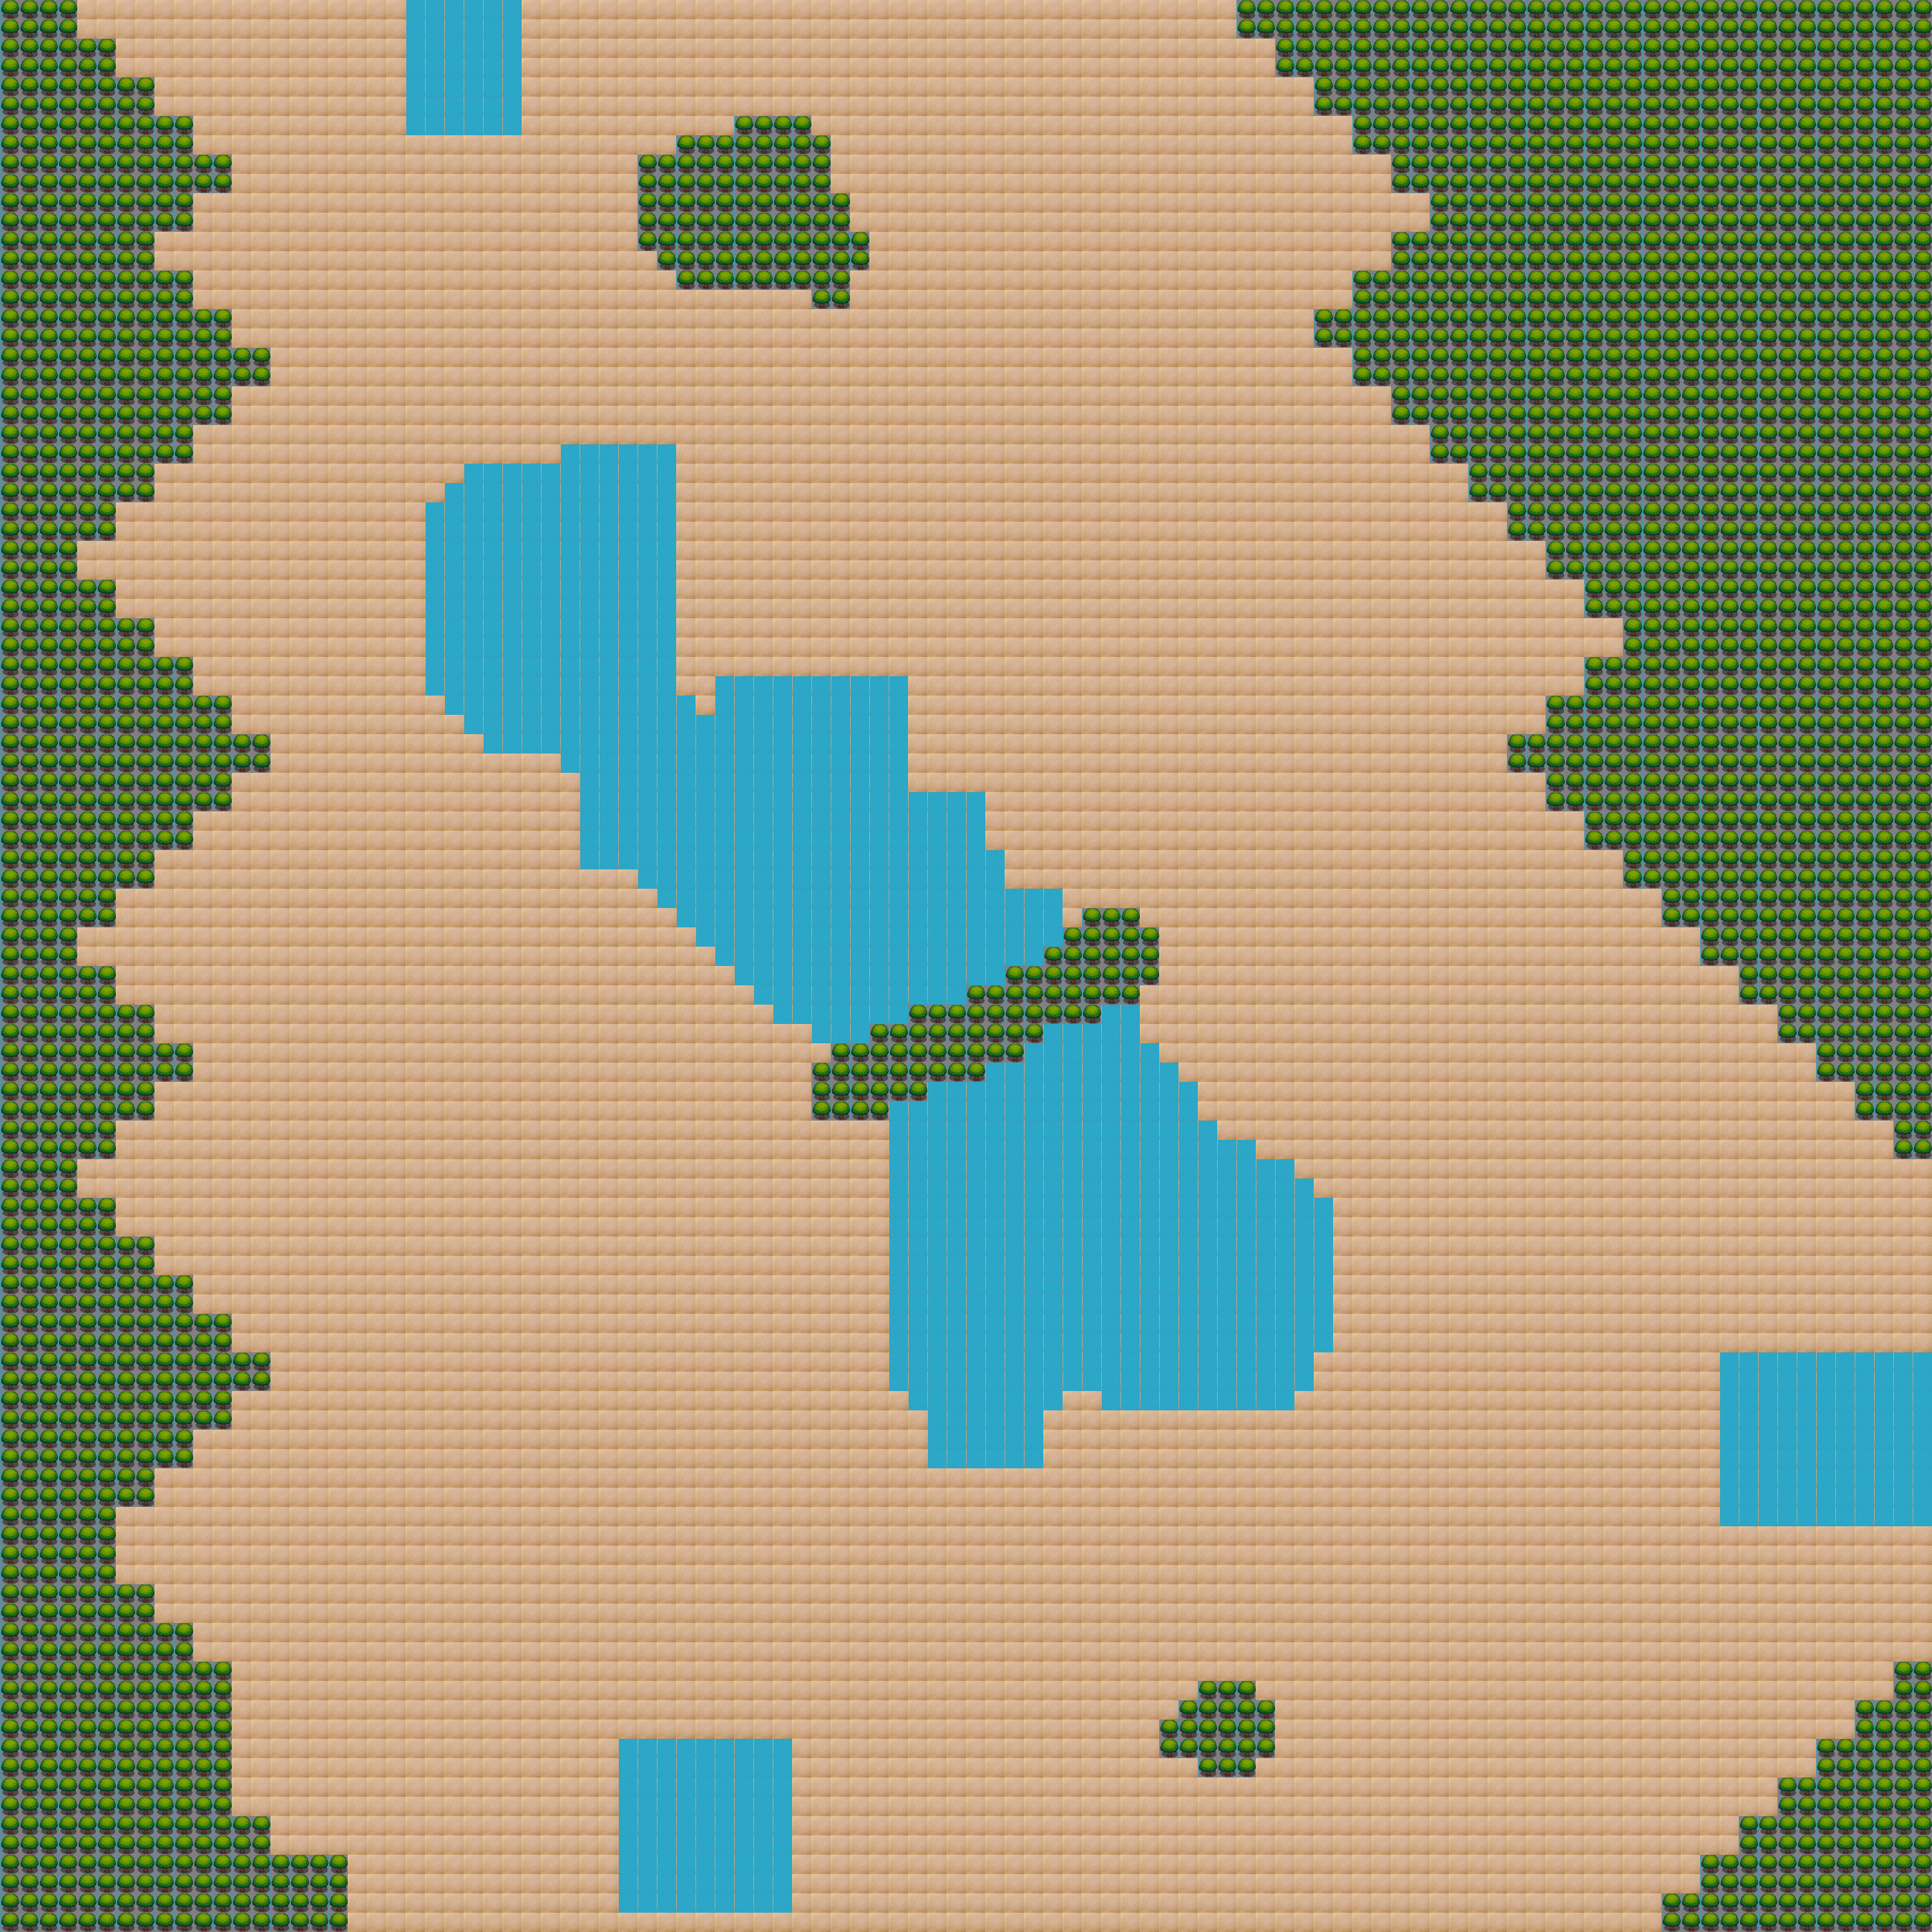

The file beside this chart, header and first rows:
8, 8, 8, 8, 0, 0, 0, 0, 0, 0, 0, 0, 0, 0, 0, 0, 0, 0, 0, 0, 0, 4, 4, 4
8, 8, 8, 8, 0, 0, 0, 0, 0, 0, 0, 0, 0, 0, 0, 0, 0, 0, 0, 0, 0, 4, 4, 4
8, 8, 8, 8, 8, 8, 0, 0, 0, 0, 0, 0, 0, 0, 0, 0, 0, 0, 0, 0, 0, 4, 4, 4
8, 8, 8, 8, 8, 8, 0, 0, 0, 0, 0, 0, 0, 0, 0, 0, 0, 0, 0, 0, 0, 4, 4, 4
8, 8, 8, 8, 8, 8, 8, 8, 0, 0, 0, 0, 0, 0, 0, 0, 0, 0, 0, 0, 0, 4, 4, 4
8, 8, 8, 8, 8, 8, 8, 8, 0, 0, 0, 0, 0, 0, 0, 0, 0, 0, 0, 0, 0, 4, 4, 4
8, 8, 8, 8, 8, 8, 8, 8, 8, 8, 0, 0, 0, 0, 0, 0, 0, 0, 0, 0, 0, 4, 4, 4
8, 8, 8, 8, 8, 8, 8, 8, 8, 8, 0, 0, 0, 0, 0, 0, 0, 0, 0, 0, 0, 0, 0, 0
8, 8, 8, 8, 8, 8, 8, 8, 8, 8, 8, 8, 0, 0, 0, 0, 0, 0, 0, 0, 0, 0, 0, 0
8, 8, 8, 8, 8, 8, 8, 8, 8, 8, 8, 8, 0, 0, 0, 0, 0, 0, 0, 0, 0, 0, 0, 0
8, 8, 8, 8, 8, 8, 8, 8, 8, 8, 0, 0, 0, 0, 0, 0, 0, 0, 0, 0, 0, 0, 0, 0
8, 8, 8, 8, 8, 8, 8, 8, 8, 8, 0, 0, 0, 0, 0, 0, 0, 0, 0, 0, 0, 0, 0, 0
8, 8, 8, 8, 8, 8, 8, 8, 0, 0, 0, 0, 0, 0, 0, 0, 0, 0, 0, 0, 0, 0, 0, 0
8, 8, 8, 8, 8, 8, 8, 8, 0, 0, 0, 0, 0, 0, 0, 0, 0, 0, 0, 0, 0, 0, 0, 0
8, 8, 8, 8, 8, 8, 8, 8, 8, 8, 0, 0, 0, 0, 0, 0, 0, 0, 0, 0, 0, 0, 0, 0
8, 8, 8, 8, 8, 8, 8, 8, 8, 8, 0, 0, 0, 0, 0, 0, 0, 0, 0, 0, 0, 0, 0, 0
8, 8, 8, 8, 8, 8, 8, 8, 8, 8, 8, 8, 0, 0, 0, 0, 0, 0, 0, 0, 0, 0, 0, 0
8, 8, 8, 8, 8, 8, 8, 8, 8, 8, 8, 8, 0, 0, 0, 0, 0, 0, 0, 0, 0, 0, 0, 0
8, 8, 8, 8, 8, 8, 8, 8, 8, 8, 8, 8, 8, 8, 0, 0, 0, 0, 0, 0, 0, 0, 0, 0
8, 8, 8, 8, 8, 8, 8, 8, 8, 8, 8, 8, 8, 8, 0, 0, 0, 0, 0, 0, 0, 0, 0, 0
8, 8, 8, 8, 8, 8, 8, 8, 8, 8, 8, 8, 0, 0, 0, 0, 0, 0, 0, 0, 0, 0, 0, 0
8, 8, 8, 8, 8, 8, 8, 8, 8, 8, 8, 8, 0, 0, 0, 0, 0, 0, 0, 0, 0, 0, 0, 0
8, 8, 8, 8, 8, 8, 8, 8, 8, 8, 0, 0, 0, 0, 0, 0, 0, 0, 0, 0, 0, 0, 0, 0
8, 8, 8, 8, 8, 8, 8, 8, 8, 8, 0, 0, 0, 0, 0, 0, 0, 0, 0, 0, 0, 0, 0, 0
8, 8, 8, 8, 8, 8, 8, 8, 0, 0, 0, 0, 0, 0, 0, 0, 0, 0, 0, 0, 0, 0, 0, 0
8, 8, 8, 8, 8, 8, 8, 8, 0, 0, 0, 0, 0, 0, 0, 0, 0, 0, 0, 0, 0, 0, 0, 4
8, 8, 8, 8, 8, 8, 0, 0, 0, 0, 0, 0, 0, 0, 0, 0, 0, 0, 0, 0, 0, 0, 4, 4
8, 8, 8, 8, 8, 8, 0, 0, 0, 0, 0, 0, 0, 0, 0, 0, 0, 0, 0, 0, 0, 0, 4, 4
8, 8, 8, 8, 0, 0, 0, 0, 0, 0, 0, 0, 0, 0, 0, 0, 0, 0, 0, 0, 0, 0, 4, 4
8, 8, 8, 8, 0, 0, 0, 0, 0, 0, 0, 0, 0, 0, 0, 0, 0, 0, 0, 0, 0, 0, 4, 4
8, 8, 8, 8, 8, 8, 0, 0, 0, 0, 0, 0, 0, 0, 0, 0, 0, 0, 0, 0, 0, 0, 4, 4
8, 8, 8, 8, 8, 8, 0, 0, 0, 0, 0, 0, 0, 0, 0, 0, 0, 0, 0, 0, 0, 0, 4, 4
8, 8, 8, 8, 8, 8, 8, 8, 0, 0, 0, 0, 0, 0, 0, 0, 0, 0, 0, 0, 0, 0, 4, 4
8, 8, 8, 8, 8, 8, 8, 8, 0, 0, 0, 0, 0, 0, 0, 0, 0, 0, 0, 0, 0, 0, 4, 4
8, 8, 8, 8, 8, 8, 8, 8, 8, 8, 0, 0, 0, 0, 0, 0, 0, 0, 0, 0, 0, 0, 4, 4
8, 8, 8, 8, 8, 8, 8, 8, 8, 8, 0, 0, 0, 0, 0, 0, 0, 0, 0, 0, 0, 0, 4, 4
8, 8, 8, 8, 8, 8, 8, 8, 8, 8, 8, 8, 0, 0, 0, 0, 0, 0, 0, 0, 0, 0, 0, 4
8, 8, 8, 8, 8, 8, 8, 8, 8, 8, 8, 8, 0, 0, 0, 0, 0, 0, 0, 0, 0, 0, 0, 0
8, 8, 8, 8, 8, 8, 8, 8, 8, 8, 8, 8, 8, 8, 0, 0, 0, 0, 0, 0, 0, 0, 0, 0
8, 8, 8, 8, 8, 8, 8, 8, 8, 8, 8, 8, 8, 8, 0, 0, 0, 0, 0, 0, 0, 0, 0, 0
8, 8, 8, 8, 8, 8, 8, 8, 8, 8, 8, 8, 0, 0, 0, 0, 0, 0, 0, 0, 0, 0, 0, 0
8, 8, 8, 8, 8, 8, 8, 8, 8, 8, 8, 8, 0, 0, 0, 0, 0, 0, 0, 0, 0, 0, 0, 0
8, 8, 8, 8, 8, 8, 8, 8, 8, 8, 0, 0, 0, 0, 0, 0, 0, 0, 0, 0, 0, 0, 0, 0
8, 8, 8, 8, 8, 8, 8, 8, 8, 8, 0, 0, 0, 0, 0, 0, 0, 0, 0, 0, 0, 0, 0, 0
8, 8, 8, 8, 8, 8, 8, 8, 0, 0, 0, 0, 0, 0, 0, 0, 0, 0, 0, 0, 0, 0, 0, 0
8, 8, 8, 8, 8, 8, 8, 8, 0, 0, 0, 0, 0, 0, 0, 0, 0, 0, 0, 0, 0, 0, 0, 0
8, 8, 8, 8, 8, 8, 0, 0, 0, 0, 0, 0, 0, 0, 0, 0, 0, 0, 0, 0, 0, 0, 0, 0
8, 8, 8, 8, 8, 8, 0, 0, 0, 0, 0, 0, 0, 0, 0, 0, 0, 0, 0, 0, 0, 0, 0, 0
8, 8, 8, 8, 0, 0, 0, 0, 0, 0, 0, 0, 0, 0, 0, 0, 0, 0, 0, 0, 0, 0, 0, 0
8, 8, 8, 8, 0, 0, 0, 0, 0, 0, 0, 0, 0, 0, 0, 0, 0, 0, 0, 0, 0, 0, 0, 0
8, 8, 8, 8, 8, 8, 0, 0, 0, 0, 0, 0, 0, 0, 0, 0, 0, 0, 0, 0, 0, 0, 0, 0
8, 8, 8, 8, 8, 8, 0, 0, 0, 0, 0, 0, 0, 0, 0, 0, 0, 0, 0, 0, 0, 0, 0, 0
8, 8, 8, 8, 8, 8, 8, 8, 0, 0, 0, 0, 0, 0, 0, 0, 0, 0, 0, 0, 0, 0, 0, 0
8, 8, 8, 8, 8, 8, 8, 8, 0, 0, 0, 0, 0, 0, 0, 0, 0, 0, 0, 0, 0, 0, 0, 0
8, 8, 8, 8, 8, 8, 8, 8, 8, 8, 0, 0, 0, 0, 0, 0, 0, 0, 0, 0, 0, 0, 0, 0
8, 8, 8, 8, 8, 8, 8, 8, 8, 8, 0, 0, 0, 0, 0, 0, 0, 0, 0, 0, 0, 0, 0, 0
8, 8, 8, 8, 8, 8, 8, 8, 0, 0, 0, 0, 0, 0, 0, 0, 0, 0, 0, 0, 0, 0, 0, 0
8, 8, 8, 8, 8, 8, 8, 8, 0, 0, 0, 0, 0, 0, 0, 0, 0, 0, 0, 0, 0, 0, 0, 0
8, 8, 8, 8, 8, 8, 0, 0, 0, 0, 0, 0, 0, 0, 0, 0, 0, 0, 0, 0, 0, 0, 0, 0
8, 8, 8, 8, 8, 8, 0, 0, 0, 0, 0, 0, 0, 0, 0, 0, 0, 0, 0, 0, 0, 0, 0, 0
8, 8, 8, 8, 0, 0, 0, 0, 0, 0, 0, 0, 0, 0, 0, 0, 0, 0, 0, 0, 0, 0, 0, 0
... 39 more rows
